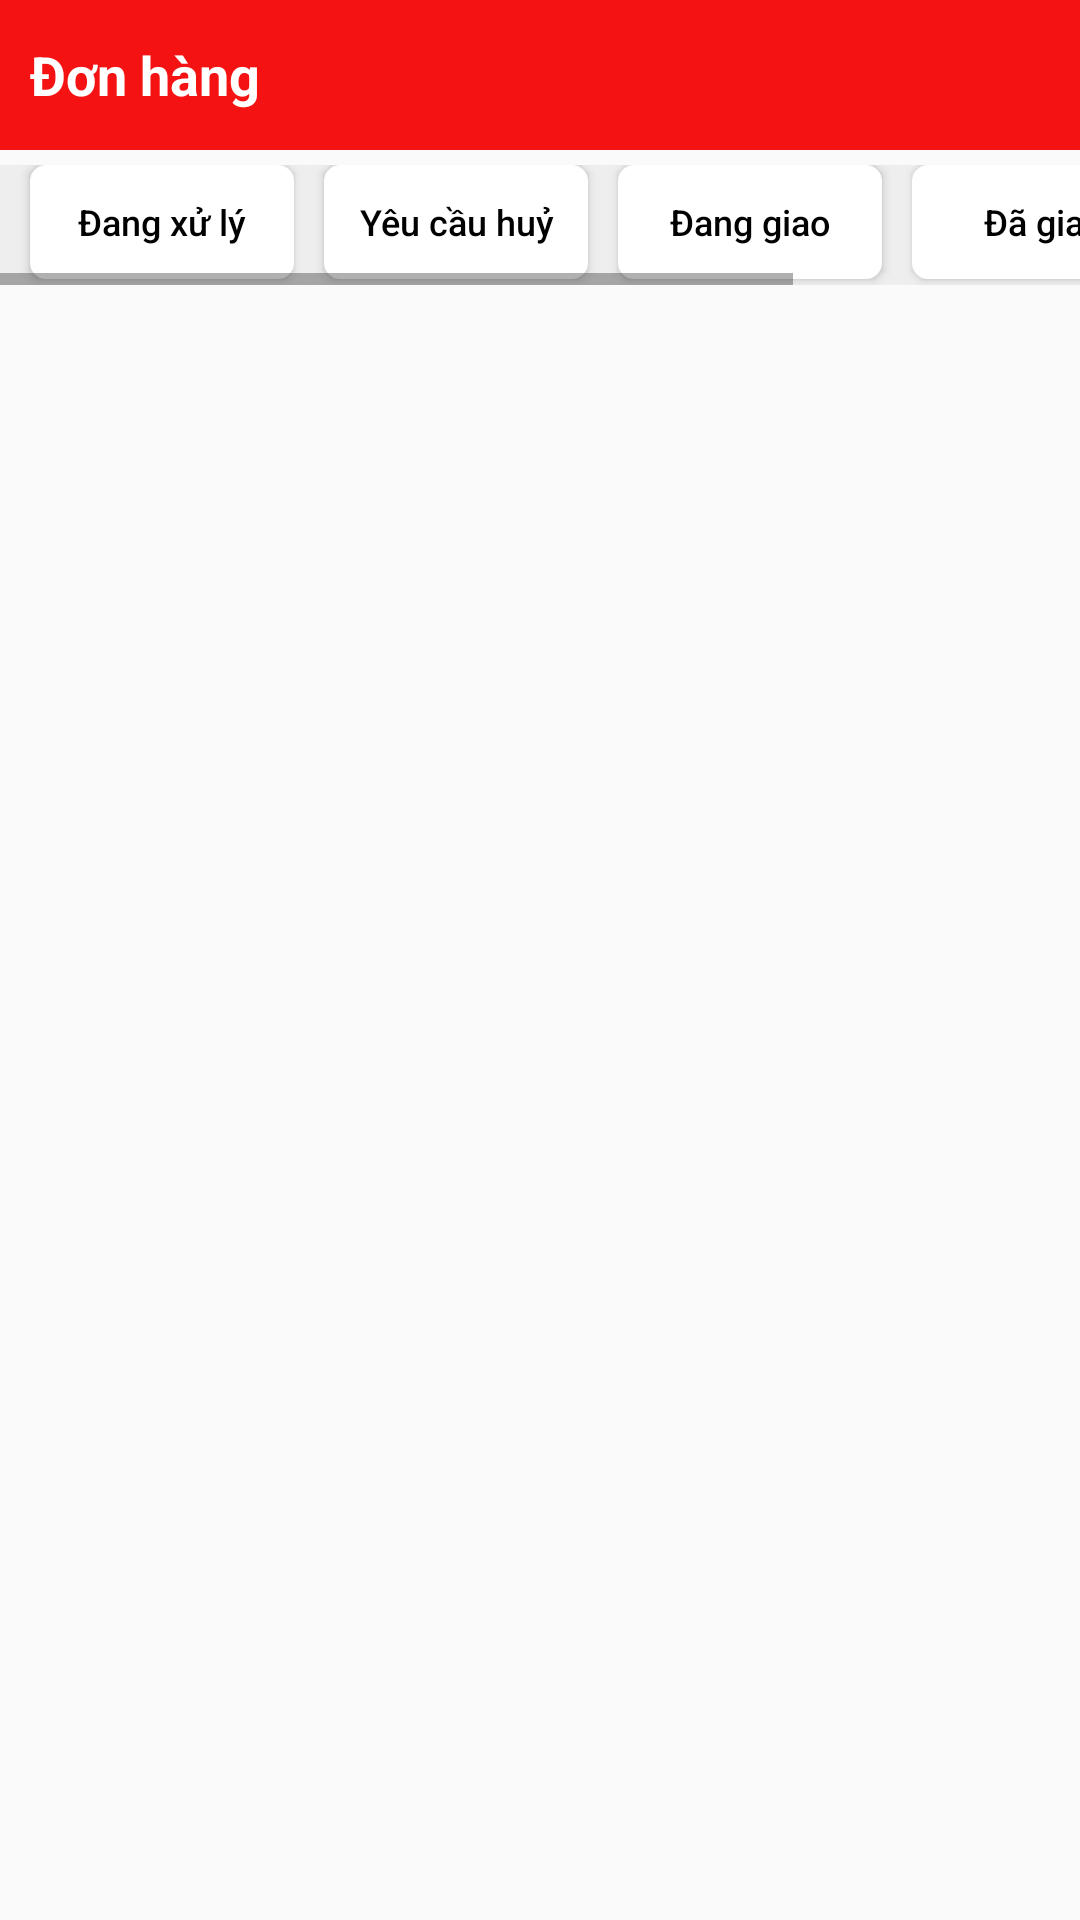

This screen was rendered from an Android layout file. Write that file and the resources it references.
<!-- AndroidManifest.xml: application theme Theme.Myapptrenlop -->
<!-- res/layout/fragment_order.xml -->
<?xml version="1.0" encoding="utf-8"?>
<FrameLayout xmlns:android="http://schemas.android.com/apk/res/android"
    xmlns:tools="http://schemas.android.com/tools"
    android:layout_width="match_parent"
    android:layout_height="match_parent"
    tools:context=".fragments.OrderFragment">

    <LinearLayout
        android:layout_width="match_parent"
        android:layout_height="match_parent"
        android:orientation="vertical">

        <LinearLayout
            android:layout_width="match_parent"
            android:layout_height="50dp"
            android:background="@color/color_button"
            android:gravity="center_vertical">
            <TextView

                android:layout_width="wrap_content"
                android:layout_height="wrap_content"
                android:layout_marginStart="10dp"
                android:text="Đơn hàng"
                android:textColor="@color/colorWhite"
                android:textSize="@dimen/text_title"
                android:textStyle="bold" />

        </LinearLayout>

        <LinearLayout
            android:layout_width="match_parent"
            android:layout_height="596dp"
            android:layout_weight="1"
            android:orientation="vertical">

            <HorizontalScrollView
                android:layout_width="match_parent"
                android:layout_height="45dp">

                <LinearLayout
                    android:layout_width="match_parent"
                    android:layout_height="45dp"
                    android:layout_marginTop="5dp"
                    android:layout_weight="1"
                    android:background="@color/colorGray">

                    <Button
                        android:id="@+id/btnDXL"
                        android:layout_width="wrap_content"
                        android:layout_height="38dp"
                        android:layout_gravity="right"
                        android:layout_marginLeft="10dp"
                        android:layout_marginTop="10dp"
                        android:layout_marginRight="10dp"
                        android:background="@drawable/btn_radius"
                        android:paddingLeft="4dp"
                        android:paddingRight="4dp"
                        android:text="Đang xử lý"
                        android:textAllCaps="false"
                        android:textColor="@color/colorBlack"
                        android:textSize="12dp"
                        tools:ignore="TextSizeCheck,TouchTargetSizeCheck" />

                    <Button
                        android:id="@+id/btnYCH"
                        android:layout_width="wrap_content"
                        android:layout_height="38dp"
                        android:layout_gravity="right"
                        android:layout_marginTop="10dp"
                        android:layout_marginRight="10dp"
                        android:background="@drawable/btn_radius"
                        android:paddingLeft="4dp"
                        android:paddingRight="4dp"
                        android:text="Yêu cầu huỷ"
                        android:textAllCaps="false"
                        android:textColor="@color/colorBlack"
                        android:textSize="12dp"
                        tools:ignore="TextSizeCheck,TouchTargetSizeCheck" />

                    <Button
                        android:id="@+id/btnDgG"
                        android:layout_width="wrap_content"
                        android:layout_height="38dp"
                        android:layout_gravity="right"
                        android:layout_marginTop="10dp"
                        android:layout_marginRight="10dp"
                        android:background="@drawable/btn_radius"
                        android:paddingLeft="4dp"
                        android:paddingRight="4dp"
                        android:text="Đang giao"
                        android:textAllCaps="false"
                        android:textColor="@color/colorBlack"
                        android:textSize="12dp"
                        tools:ignore="TextSizeCheck,TouchTargetSizeCheck" />

                    <Button
                        android:id="@+id/btnDG"
                        android:layout_width="wrap_content"
                        android:layout_height="38dp"
                        android:layout_gravity="right"
                        android:layout_marginTop="10dp"
                        android:layout_marginRight="10dp"
                        android:background="@drawable/btn_radius"
                        android:paddingLeft="4dp"
                        android:paddingRight="4dp"
                        android:text="Đã giao"
                        android:textAllCaps="false"
                        android:textColor="@color/colorBlack"
                        android:textSize="12dp"
                        tools:ignore="TextSizeCheck,TouchTargetSizeCheck" />

                    <Button
                        android:id="@+id/btnDH"
                        android:layout_width="wrap_content"
                        android:layout_height="38dp"
                        android:layout_gravity="right"
                        android:layout_marginTop="10dp"
                        android:background="@drawable/btn_radius"
                        android:paddingLeft="4dp"
                        android:paddingRight="4dp"
                        android:text="Đã huỷ"
                        android:textAllCaps="false"
                        android:textColor="@color/colorBlack"
                        android:textSize="12dp"
                        tools:ignore="TextSizeCheck,TouchTargetSizeCheck" />
                </LinearLayout>
            </HorizontalScrollView>

            <androidx.recyclerview.widget.RecyclerView
                android:id="@+id/rvCardViewOrder"
                android:layout_width="match_parent"
                android:layout_height="559dp"
                android:layout_weight="1" />

        </LinearLayout>
        <LinearLayout
            android:layout_width="match_parent"
            android:layout_height="50dp"
            android:orientation="horizontal"
            android:paddingTop="8dp"
            android:paddingBottom="8dp">
        </LinearLayout>
    </LinearLayout>


</FrameLayout>
<!-- resources referenced by this layout -->
<resources>
  <color name="colorBlack">#000000</color>
  <color name="colorGray">#EEEEEE</color>
  <color name="colorWhite">#FFFFFF</color>
  <color name="color_button">#F51212</color>
  <dimen name="text_title">18dp</dimen>
  <!-- drawable btn_radius (drawable) -->
  <?xml version="1.0" encoding="utf-8"?>
  <selector xmlns:android="http://schemas.android.com/apk/res/android" >
      <item android:state_pressed="true" >
          <shape android:shape="rectangle"  >
              <corners android:radius="5dip" />
              <stroke android:width="1dip" android:color="@color/color_button" />
              <gradient android:angle="-90" android:startColor="@color/colorWhite" android:endColor="@color/colorGray"  />
          </shape>
      </item>
      <item android:state_focused="true">
          <shape android:shape="rectangle"  >
              <corners android:radius="5dip" />
              <stroke android:width="1dip" android:color="@color/color_button" />
              <solid android:color="@color/white"/>
          </shape>
      </item>
      <item >
          <shape android:shape="rectangle"  >
              <corners android:radius="5dip" />
              <stroke android:width="1dip" android:color="@color/colorWhite" />
              <solid android:color="@color/colorWhite"/>
          </shape>
      </item>
  </selector>
  <style name="Theme.Myapptrenlop" parent="Theme.AppCompat.Light.NoActionBar">
          
          <item name="colorPrimary">@color/purple_500</item>
          <item name="colorPrimaryVariant">@color/purple_700</item>
          <item name="colorOnPrimary">@color/white</item>
          
          <item name="colorSecondary">@color/teal_200</item>
          <item name="colorSecondaryVariant">@color/teal_700</item>
          <item name="colorOnSecondary">@color/black</item>
          
          <item name="android:statusBarColor">?attr/colorPrimaryVariant</item>
          <item name="android:popupMenuStyle">@color/colorRed</item>
          
      </style>
  <color name="white">#FFFFFFFF</color>
  <color name="purple_500">#FF6200EE</color>
  <color name="purple_700">#FF3700B3</color>
  <color name="teal_200">#FF03DAC5</color>
  <color name="teal_700">#FF018786</color>
  <color name="black">#000000</color>
  <color name="colorRed">#D50000</color>
</resources>
